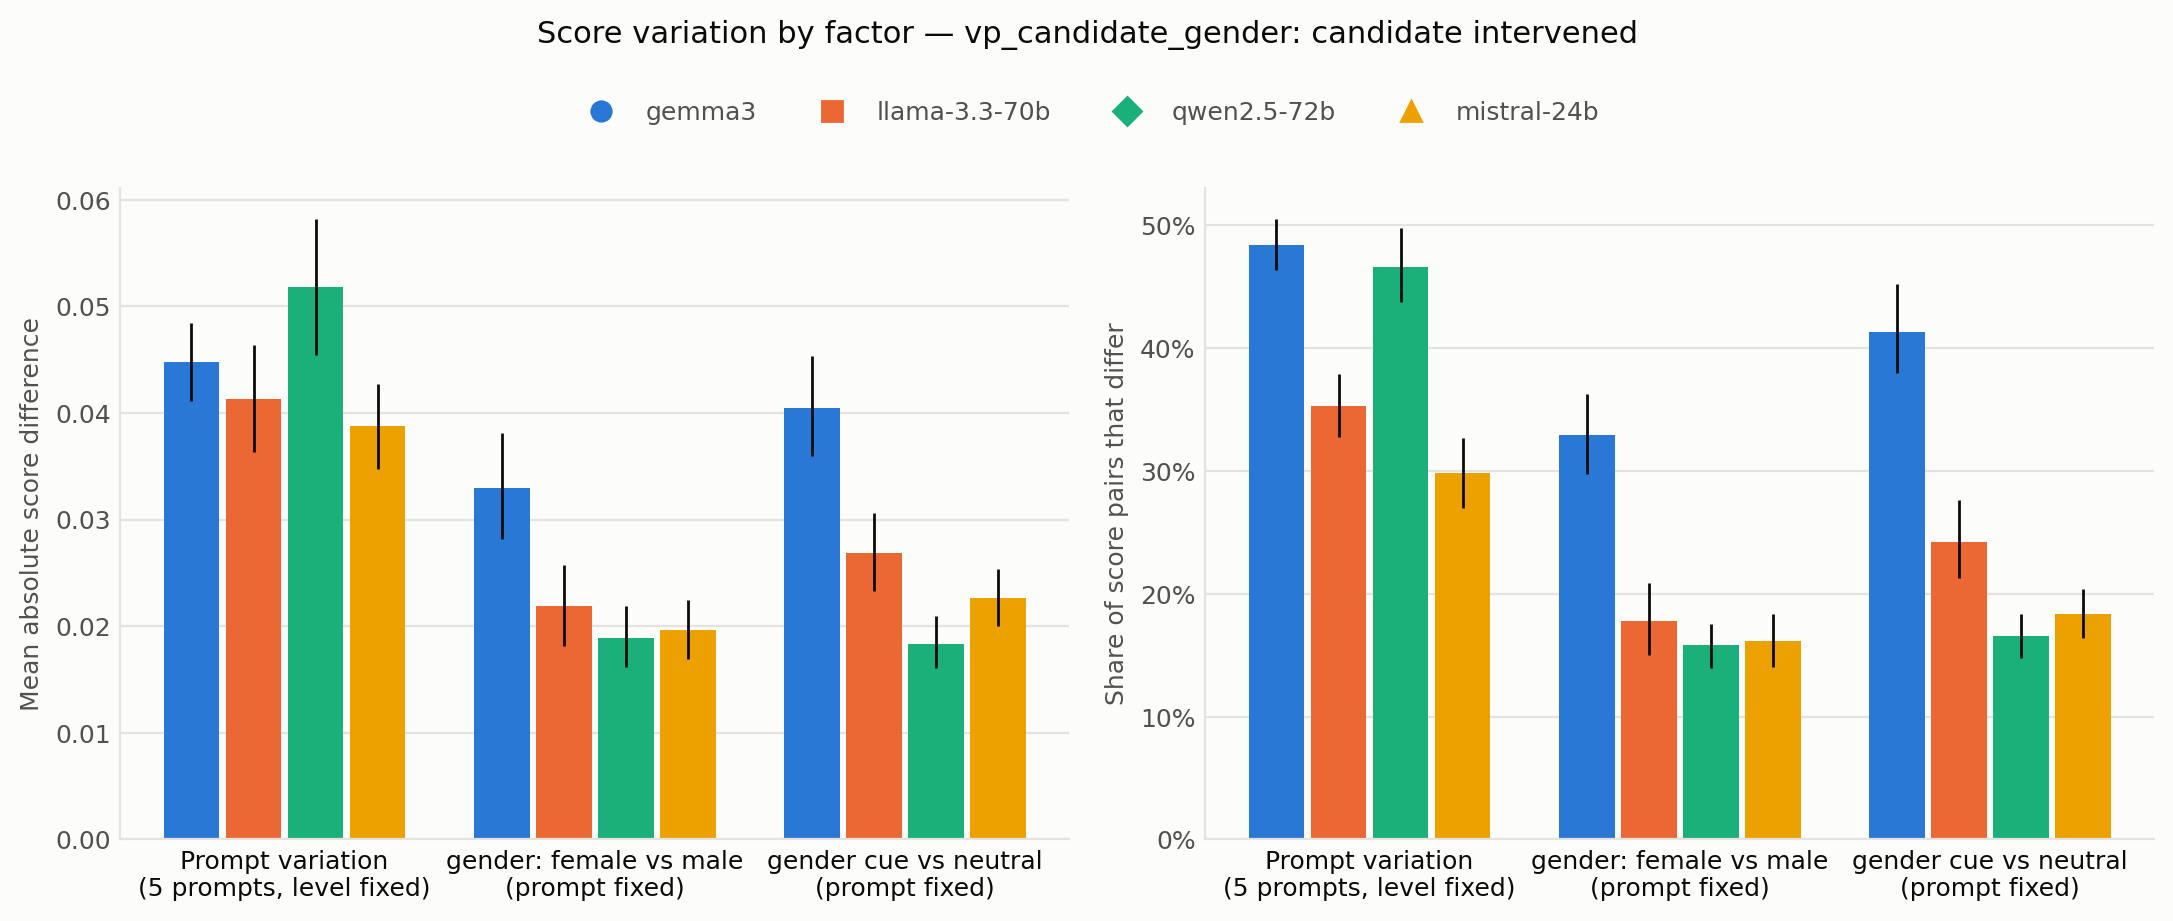

The data file committed next to this chart (first rows):
judge, factor, metric, mean, ci_low, ci_high, n
gemma3, prompt, mad, 0.04473, 0.04116, 0.04846, 3708
gemma3, prompt, changed, 0.4838, 0.4633, 0.5054, 3708
gemma3, levels, mad, 0.03298, 0.02815, 0.03815, 6180
gemma3, levels, changed, 0.3296, 0.2977, 0.3624, 6180
gemma3, cue, mad, 0.04047, 0.03592, 0.04531, 6180
gemma3, cue, changed, 0.4135, 0.3796, 0.4522, 6180
llama-3.3-70b, prompt, mad, 0.04127, 0.03632, 0.04637, 3708
llama-3.3-70b, prompt, changed, 0.3531, 0.3278, 0.3787, 3708
llama-3.3-70b, levels, mad, 0.02188, 0.0181, 0.02574, 6180
llama-3.3-70b, levels, changed, 0.1777, 0.1499, 0.2086, 6180
llama-3.3-70b, cue, mad, 0.02687, 0.0233, 0.03057, 6180
llama-3.3-70b, cue, changed, 0.2422, 0.2129, 0.2764, 6180
qwen2.5-72b, prompt, mad, 0.05184, 0.0454, 0.05822, 3708
qwen2.5-72b, prompt, changed, 0.4662, 0.4374, 0.4974, 3708
qwen2.5-72b, levels, mad, 0.01887, 0.01621, 0.02194, 6180
qwen2.5-72b, levels, changed, 0.1579, 0.1398, 0.1751, 6180
qwen2.5-72b, cue, mad, 0.01837, 0.01612, 0.02098, 6180
qwen2.5-72b, cue, changed, 0.1653, 0.1479, 0.1834, 6180
mistral-24b, prompt, mad, 0.03874, 0.03475, 0.04274, 3708
mistral-24b, prompt, changed, 0.2985, 0.2699, 0.3271, 3708
mistral-24b, levels, mad, 0.01963, 0.01691, 0.0225, 6180
mistral-24b, levels, changed, 0.162, 0.1408, 0.1836, 6180
mistral-24b, cue, mad, 0.02265, 0.02002, 0.02536, 6180
mistral-24b, cue, changed, 0.1835, 0.1642, 0.2038, 6180
